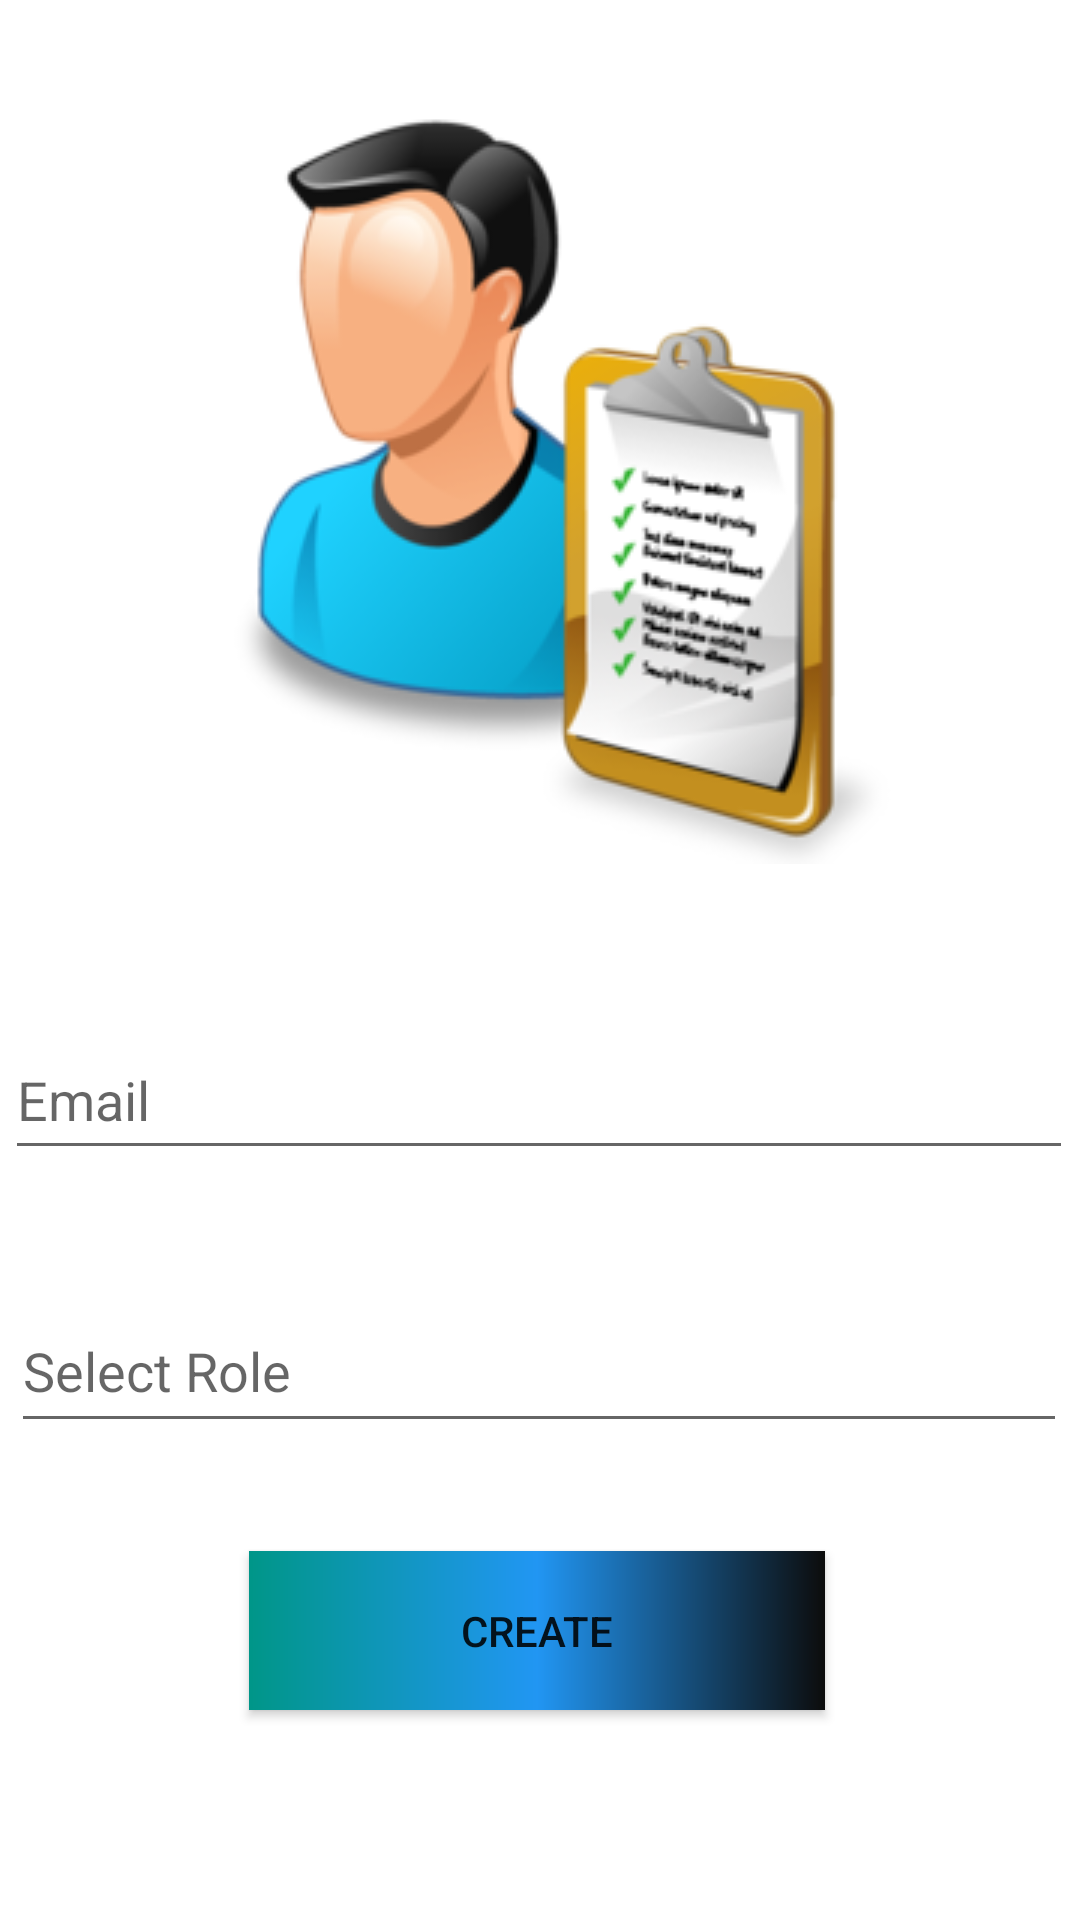

Produce the Android XML layout that renders to this screen, including the resource entries it uses.
<!-- AndroidManifest.xml: application theme Theme.CodeSamuraiDu_RONR -->
<!-- res/layout/activity_create_user.xml -->
<?xml version="1.0" encoding="utf-8"?>
<androidx.constraintlayout.widget.ConstraintLayout xmlns:android="http://schemas.android.com/apk/res/android"
    xmlns:app="http://schemas.android.com/apk/res-auto"
    xmlns:tools="http://schemas.android.com/tools"
    android:layout_width="match_parent"
    android:layout_height="match_parent"
    tools:context=".Create_userActivity">

    <EditText
        android:id="@+id/email_fld"
        android:layout_width="356dp"
        android:layout_height="50dp"
        android:layout_marginTop="52dp"
        android:ems="10"
        android:hint="Email"
        android:inputType="textEmailAddress"
        app:layout_constraintEnd_toEndOf="parent"
        app:layout_constraintHorizontal_bias="0.418"
        app:layout_constraintStart_toStartOf="parent"
        app:layout_constraintTop_toBottomOf="@+id/imageView5" />

    <AutoCompleteTextView
        android:id="@+id/role"
        android:layout_width="352dp"
        android:layout_height="51dp"
        android:layout_marginTop="40dp"
        android:hint="Select Role"
        app:layout_constraintEnd_toEndOf="@+id/email_fld"
        app:layout_constraintStart_toStartOf="@+id/email_fld"
        app:layout_constraintTop_toBottomOf="@+id/email_fld" />

    <androidx.appcompat.widget.AppCompatButton
        android:id="@+id/button2"
        android:layout_width="192dp"
        android:layout_height="53dp"
        android:layout_marginTop="36dp"
        android:background="@drawable/ui_bg"
        android:text="Create"
        app:layout_constraintEnd_toEndOf="@+id/role"
        app:layout_constraintHorizontal_bias="0.496"
        app:layout_constraintStart_toStartOf="@+id/role"
        app:layout_constraintTop_toBottomOf="@+id/role" />

    <ImageView
        android:id="@+id/imageView5"
        android:layout_width="wrap_content"
        android:layout_height="wrap_content"
        android:layout_marginTop="32dp"
        app:layout_constraintEnd_toEndOf="parent"
        app:layout_constraintHorizontal_bias="0.5"
        app:layout_constraintStart_toStartOf="parent"
        app:layout_constraintTop_toTopOf="parent"
        app:srcCompat="@drawable/forbidden" />
</androidx.constraintlayout.widget.ConstraintLayout>
<!-- resources referenced by this layout -->
<resources>
  <!-- drawable forbidden: png bitmap (drawable, 43542 bytes) -->
  <!-- drawable ui_bg (drawable) -->
  <?xml version="1.0" encoding="utf-8"?>
  <shape xmlns:android="http://schemas.android.com/apk/res/android">
      android:shape:"">
      <gradient
          android:startColor="#009688"
          android:centerColor="#2196F3"
          android:endColor="#0C0C0C"
          />
  
  
  </shape>
  <style name="Theme.CodeSamuraiDu_RONR" parent="Theme.MaterialComponents.DayNight.DarkActionBar">
          
          <item name="colorPrimary">@color/purple_500</item>
          <item name="colorPrimaryVariant">@color/purple_700</item>
          <item name="colorOnPrimary">@color/white</item>
          
          <item name="colorSecondary">@color/teal_200</item>
          <item name="colorSecondaryVariant">@color/teal_700</item>
          <item name="colorOnSecondary">@color/black</item>
          
          <item name="android:statusBarColor" tools:targetApi="l">?attr/colorPrimaryVariant</item>
          
      </style>
  <!-- not gathered from this repository: default colours our renderer supplied (Android Studio template values) -->
  <color name="purple_500">#FF6200EE</color>
  <color name="purple_700">#FF3700B3</color>
  <color name="teal_200">#FF03DAC5</color>
  <color name="teal_700">#FF018786</color>
  <color name="black">#FF000000</color>
  <color name="white">#FFFFFFFF</color>
</resources>
